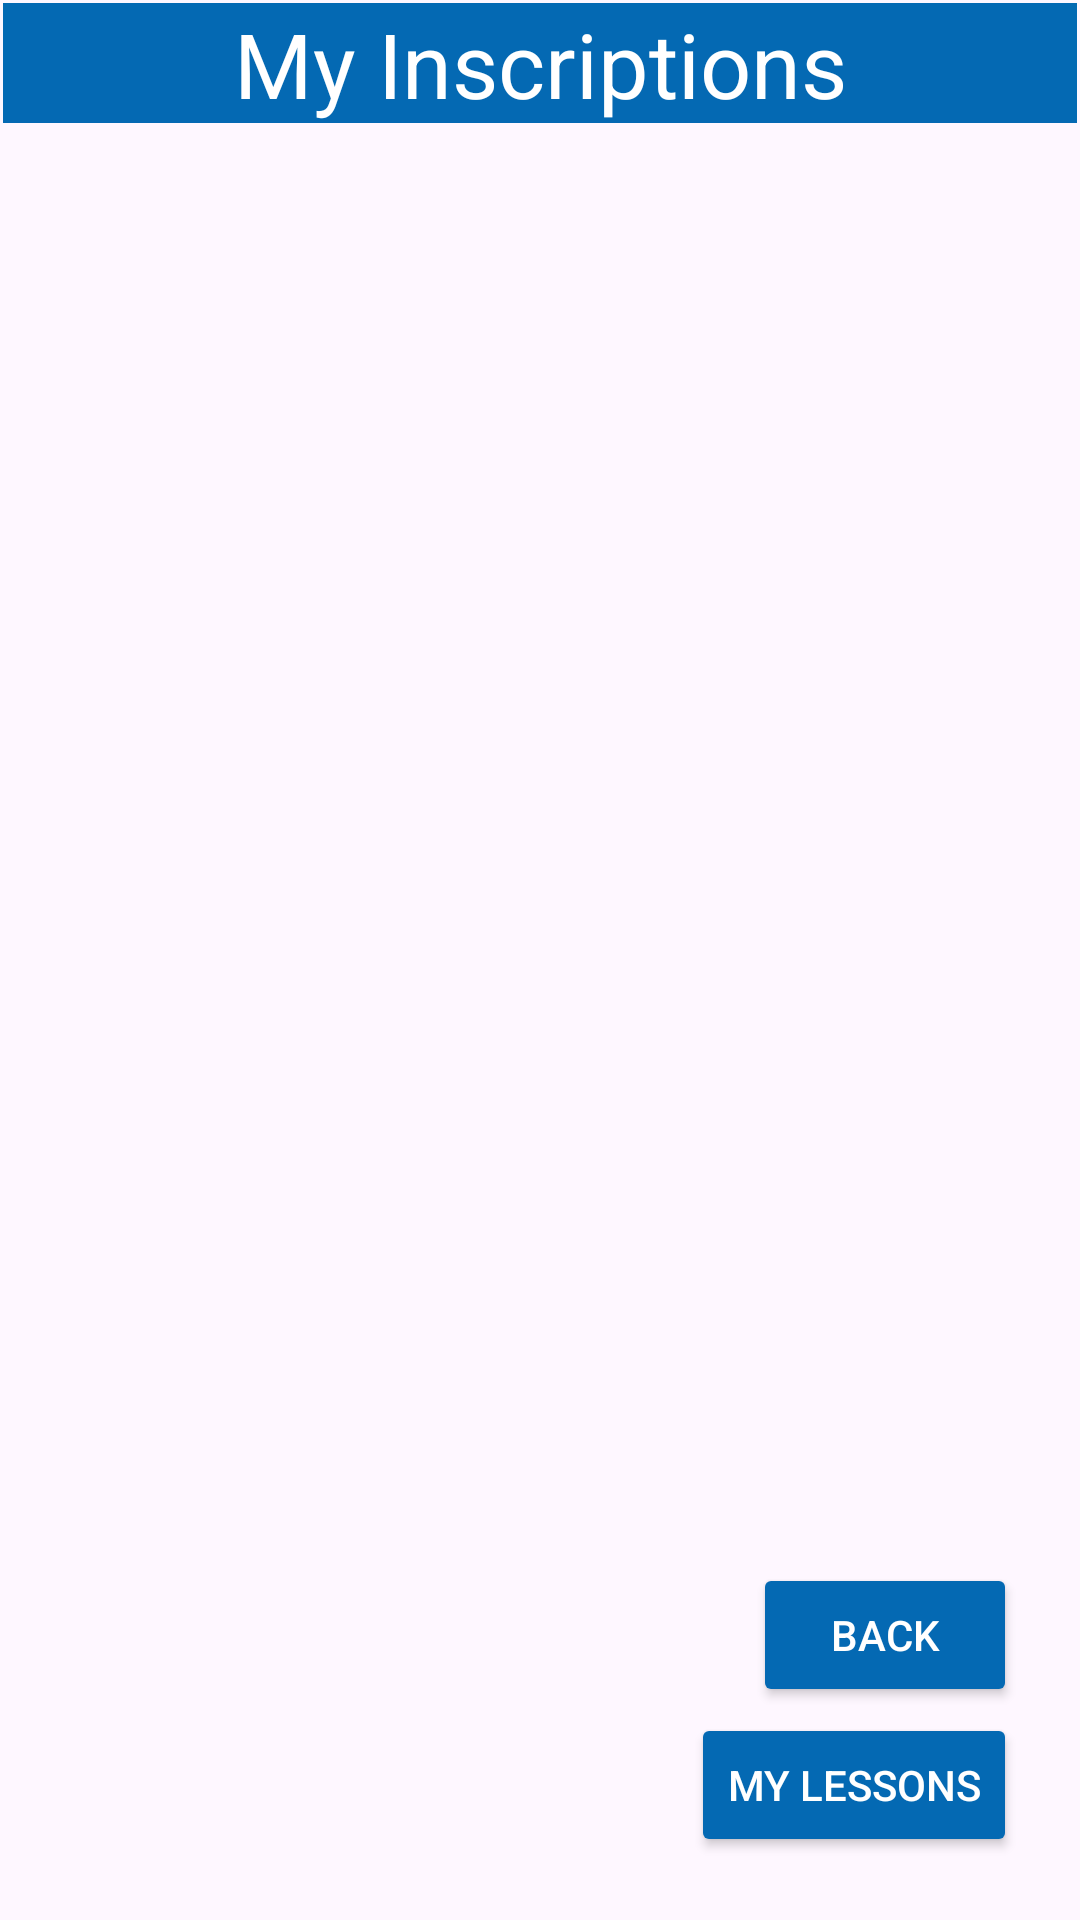

This screen was rendered from an Android layout file. Write that file and the resources it references.
<!-- AndroidManifest.xml: application theme Theme.IAcademy3 -->
<!-- res/layout/activity_list_view_student_inscription.xml -->
<?xml version="1.0" encoding="utf-8"?>
<androidx.constraintlayout.widget.ConstraintLayout xmlns:android="http://schemas.android.com/apk/res/android"
    xmlns:app="http://schemas.android.com/apk/res-auto"
    xmlns:tools="http://schemas.android.com/tools"
    android:layout_width="match_parent"
    android:layout_height="match_parent"
    tools:context=".listView.ListViewStudentInscription">

    <LinearLayout
        android:id="@+id/lyMyInscriptionsListView"
        android:layout_width="0dp"
        android:layout_height="0dp"
        android:layout_marginStart="1dp"
        android:layout_marginTop="1dp"
        android:layout_marginEnd="1dp"
        android:layout_marginBottom="1dp"
        android:orientation="vertical"
        app:layout_constraintBottom_toBottomOf="parent"
        app:layout_constraintEnd_toEndOf="parent"
        app:layout_constraintStart_toStartOf="parent"
        app:layout_constraintTop_toTopOf="parent">

        <TextView
            android:id="@+id/tvTitle"
            android:layout_width="match_parent"
            android:layout_height="40dp"
            android:layout_marginBottom="10dp"
            android:text="My Inscriptions"
            android:textAlignment="center"
            android:textSize="30dp"
            android:background="#0469b3"
            android:textColor="@color/white"/>
        <ListView
            android:id="@+id/lvMyInscriptions"
            android:layout_width="match_parent"
            android:layout_height="match_parent"
            android:clickable="true">
        </ListView>
    </LinearLayout>

    <Button
        android:id="@+id/btnMyLessons"
        android:layout_width="wrap_content"
        android:layout_height="wrap_content"
        android:layout_marginRight="20dp"
        android:layout_marginBottom="20dp"
        android:text="My Lessons"
        app:layout_constraintBottom_toBottomOf="@+id/lyMyInscriptionsListView"
        app:layout_constraintRight_toRightOf="@+id/lyMyInscriptionsListView"
        android:backgroundTint="#0469b3"
        android:textColor="@color/white" />
    <Button
        android:id="@+id/btnBack"
        android:layout_width="wrap_content"
        android:layout_height="wrap_content"
        android:layout_marginRight="20dp"
        android:text="Back"
        android:layout_marginBottom="50dp"
        app:layout_constraintBottom_toBottomOf="@+id/btnMyLessons"
        app:layout_constraintRight_toRightOf="@+id/lyMyInscriptionsListView"
        android:backgroundTint="#0469b3"
        android:textColor="@color/white"/>

</androidx.constraintlayout.widget.ConstraintLayout>
<!-- resources referenced by this layout -->
<resources>
  <style name="Theme.IAcademy3" parent="Base.Theme.IAcademy3" />
  <style name="Base.Theme.IAcademy3" parent="Theme.Material3.DayNight.NoActionBar">
          
          
      </style>
  <!-- not gathered from this repository: default colours our renderer supplied (Android Studio template values) -->
  <color name="white">#FFFFFFFF</color>
</resources>
